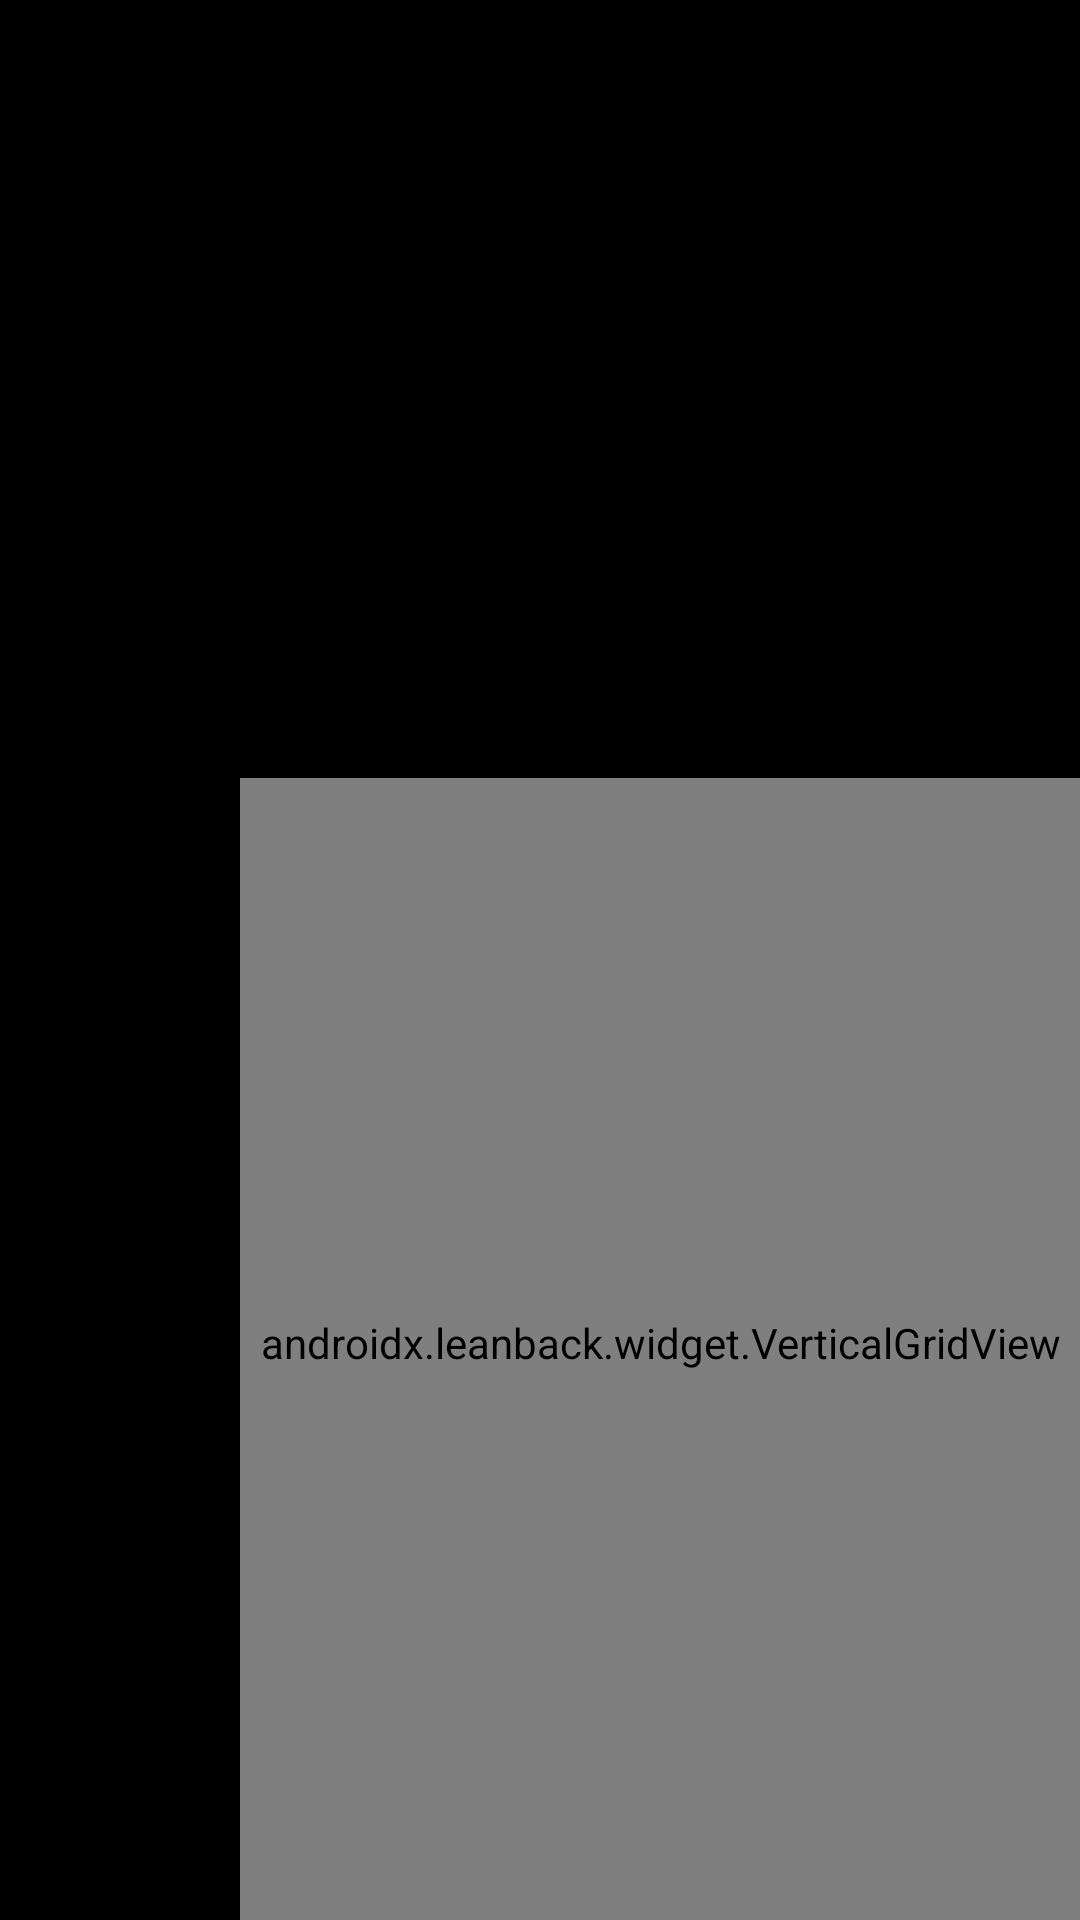

The Android layout XML behind this screen, and the referenced resources:
<!-- AndroidManifest.xml: application theme Theme.Strmr -->
<!-- res/layout/fragment_actor_details.xml -->
<?xml version="1.0" encoding="utf-8"?>
<FrameLayout xmlns:android="http://schemas.android.com/apk/res/android"
    xmlns:app="http://schemas.android.com/apk/res-auto"
    xmlns:tools="http://schemas.android.com/tools"
    android:layout_width="match_parent"
    android:layout_height="match_parent"
    android:background="@android:color/black">

    
    <ImageView
        android:id="@+id/hero_backdrop"
        android:layout_width="match_parent"
        android:layout_height="match_parent"
        android:scaleType="centerCrop" />

    
    <View
        android:id="@+id/ambient_background_overlay"
        android:layout_width="match_parent"
        android:layout_height="match_parent" />

    
    <View
        android:layout_width="match_parent"
        android:layout_height="match_parent"
        android:background="@drawable/fullscreen_gradient" />

    
    <LinearLayout
        android:id="@+id/actor_content_container"
        android:layout_width="match_parent"
        android:layout_height="match_parent"
        android:layout_marginStart="80dp"
        android:layout_marginTop="6dp"
        android:layout_marginBottom="0dp"
        android:clipChildren="false"
        android:orientation="vertical"
        android:weightSum="2.0">

        
        <LinearLayout
            android:id="@+id/hero_info_container"
            android:layout_width="match_parent"
            android:layout_height="0dp"
            android:layout_weight="0.8"
            android:gravity="top"
            android:orientation="vertical"
            android:paddingStart="@dimen/hero_container_padding_start"
            android:paddingEnd="@dimen/hero_container_padding_end"
            android:layout_marginStart="0dp"
            android:paddingBottom="@dimen/hero_container_padding_bottom">

            <ImageView
                android:id="@+id/hero_logo"
                android:layout_width="wrap_content"
                android:layout_height="wrap_content"
                android:layout_marginTop="@dimen/hero_logo_margin_top"
                android:layout_marginBottom="@dimen/hero_logo_margin_bottom"
                android:adjustViewBounds="true"
                android:maxWidth="@dimen/hero_logo_max_width"
                android:maxHeight="@dimen/hero_logo_max_height"
                android:scaleType="fitCenter"
                android:visibility="gone"
                android:contentDescription="@string/hero_logo_content_description"
                tools:visibility="visible"
                tools:src="@drawable/ic_movie" />

            
            <TextView
                android:id="@+id/hero_title"
                android:layout_width="wrap_content"
                android:layout_height="wrap_content"
                android:layout_marginTop="@dimen/hero_title_margin_top"
                android:shadowColor="#000000"
                android:shadowDx="2"
                android:shadowDy="2"
                android:shadowRadius="4"
                android:textColor="@android:color/white"
                android:textSize="@dimen/hero_title_size"
                android:textStyle="bold"
                android:maxLines="1"
                android:ellipsize="end"
                tools:text="Good Fortune" />

            <TextView
                android:id="@+id/hero_metadata"
                android:layout_width="wrap_content"
                android:layout_height="wrap_content"
                android:layout_marginTop="@dimen/hero_metadata_margin_top"
                android:textColor="#F0FFFFFF"
                android:textSize="@dimen/hero_metadata_size"
                android:textStyle="bold"
                tools:text="98% Match • 2025 • PG-13 • 1h 48m" />

            
            <TextView
                android:id="@+id/hero_genre_text"
                android:layout_width="match_parent"
                android:layout_height="wrap_content"
                android:layout_marginTop="@dimen/hero_genre_margin_top"
                android:textColor="@android:color/white"
                android:textSize="@dimen/hero_genre_size"
                android:ellipsize="end"
                android:maxLines="1"
                tools:text="Science Fiction • Adventure • Action" />

            
            <TextView
                android:id="@+id/hero_overview"
                android:layout_width="match_parent"
                android:layout_height="wrap_content"
                android:layout_marginTop="@dimen/hero_overview_margin_top"
                android:layout_marginEnd="@dimen/hero_overview_margin_end"
                android:ellipsize="end"
                android:maxLines="3"
                android:textColor="@android:color/white"
                android:textSize="@dimen/hero_overview_size"
                android:lineSpacingMultiplier="1.1"
                tools:text="A well-meaning but rather inept angel named Gabriel meddles in the lives of a struggling gig worker and a wealthy capitalist." />

            
            <FrameLayout
                android:layout_width="match_parent"
                android:layout_height="wrap_content"
                android:layout_marginTop="@dimen/hero_cast_margin_top">

                <TextView
                    android:id="@+id/hero_cast"
                    android:layout_width="match_parent"
                    android:layout_height="wrap_content"
                    android:ellipsize="end"
                    android:maxLines="1"
                    android:textColor="#CCCCCC"
                    android:textSize="@dimen/hero_cast_size"
                    tools:text="Starring: Cailee Spaeny, David Jonsson, Archie Renaux, Isabela Merced" />

            </FrameLayout>
        </LinearLayout>

        
        <androidx.leanback.widget.VerticalGridView
            android:id="@+id/content_rows"
            android:layout_width="match_parent"
            android:layout_height="0dp"
            android:layout_weight="1.2"
            android:focusable="true"
            android:focusableInTouchMode="true"
            android:clipToPadding="false"
            android:clipChildren="false"
            android:paddingStart="0dp"
            android:paddingTop="8dp"
            android:paddingBottom="12dp" />
    </LinearLayout>

    
    <ProgressBar
        android:id="@+id/loading_indicator"
        android:layout_width="wrap_content"
        android:layout_height="wrap_content"
        android:layout_gravity="center"
        android:visibility="gone"
        tools:visibility="visible" />
</FrameLayout>
<!-- resources referenced by this layout -->
<resources>
  <dimen name="hero_cast_margin_top">3dp</dimen>
  <dimen name="hero_cast_size">@dimen/text_hero_cast</dimen>
  <dimen name="hero_container_padding_bottom">0dp</dimen>
  <dimen name="hero_container_padding_end">22dp</dimen>
  <dimen name="hero_container_padding_start">10dp</dimen>
  <dimen name="hero_genre_margin_top">3dp</dimen>
  <dimen name="hero_genre_size">@dimen/text_hero_genre</dimen>
  <dimen name="hero_logo_margin_bottom">8dp</dimen>
  <dimen name="hero_logo_margin_top">5dp</dimen>
  <dimen name="hero_logo_max_height">75dp</dimen>
  <dimen name="hero_logo_max_width">400dp</dimen>
  <dimen name="hero_metadata_margin_top">3dp</dimen>
  <dimen name="hero_metadata_size">@dimen/text_hero_metadata</dimen>
  <dimen name="hero_overview_margin_end">80dp</dimen>
  <dimen name="hero_overview_margin_top">3dp</dimen>
  <dimen name="hero_overview_size">@dimen/text_hero_overview</dimen>
  <dimen name="hero_title_margin_top">0dp</dimen>
  <dimen name="hero_title_size">@dimen/text_hero_title</dimen>
  <!-- drawable fullscreen_gradient (drawable) -->
  <?xml version="1.0" encoding="utf-8"?>
  <shape xmlns:android="http://schemas.android.com/apk/res/android">
      <gradient
          android:angle="90"
          android:startColor="#A0000000"
          android:centerColor="#40000000"
          android:endColor="#00000000"
          android:type="linear" />
  </shape>
  <string name="hero_logo_content_description">Series or movie logo</string>
  <style name="Theme.Strmr" parent="Theme.MaterialComponents.DayNight.NoActionBar">
          
          <item name="android:windowIsTranslucent">false</item>
          <item name="android:windowBackground">@android:color/black</item>
          <item name="android:colorPrimaryDark">@android:color/black</item>
          <item name="android:colorPrimary">@android:color/black</item>
          <item name="colorPrimary">@android:color/black</item>
          <item name="colorPrimaryDark">@android:color/black</item>
          <item name="colorAccent">#FFFFFF</item>
      </style>
  <dimen name="text_hero_cast">14sp</dimen>
  <dimen name="text_hero_genre">13sp</dimen>
  <dimen name="text_hero_metadata">12sp</dimen>
  <dimen name="text_hero_overview">14sp</dimen>
  <dimen name="text_hero_title">34sp</dimen>
</resources>
